Dataset: data (GitHub, Souvik9205/marigold_detect). Classes: Alternaria, healthy, pest.

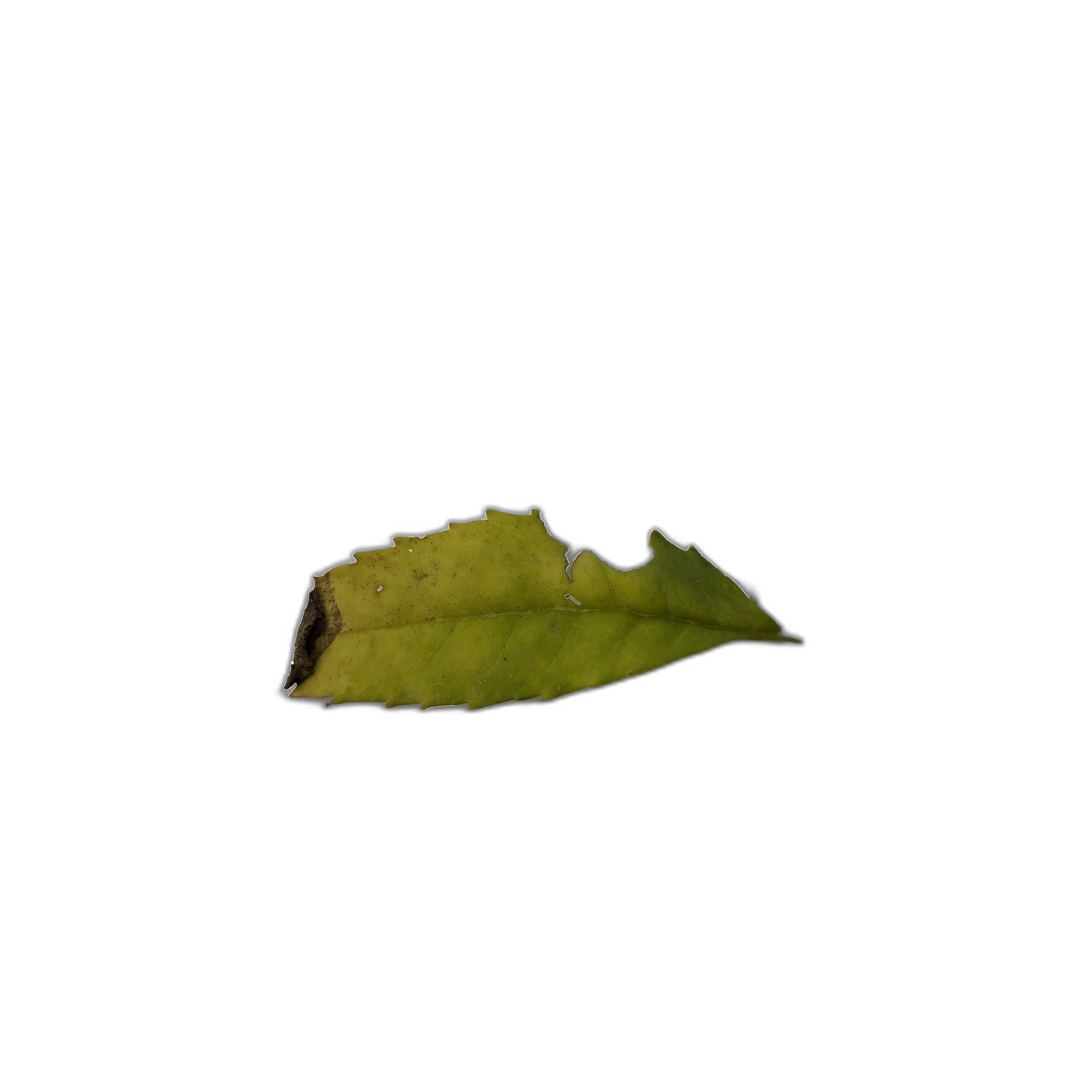
Label: Alternaria

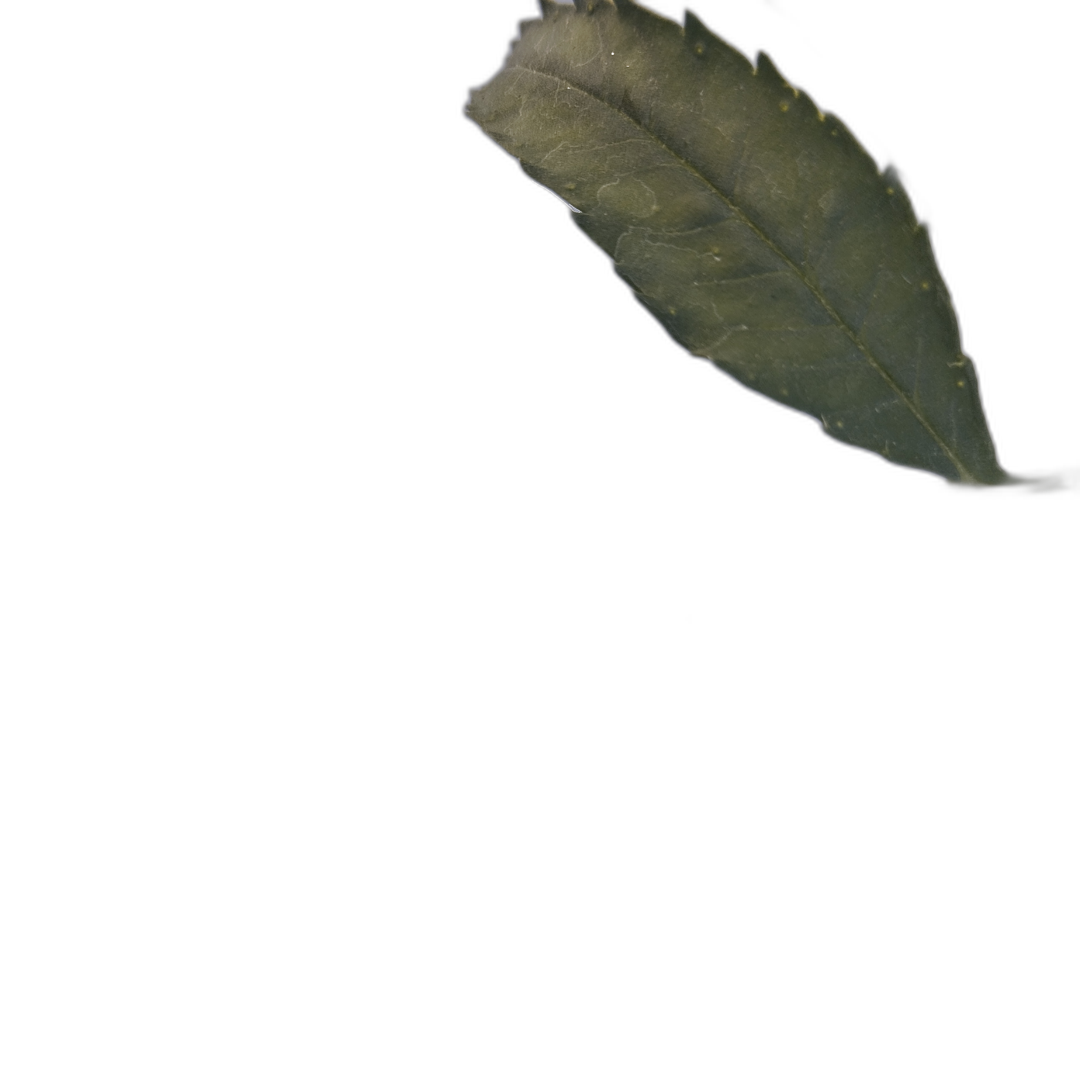
Label: Alternaria

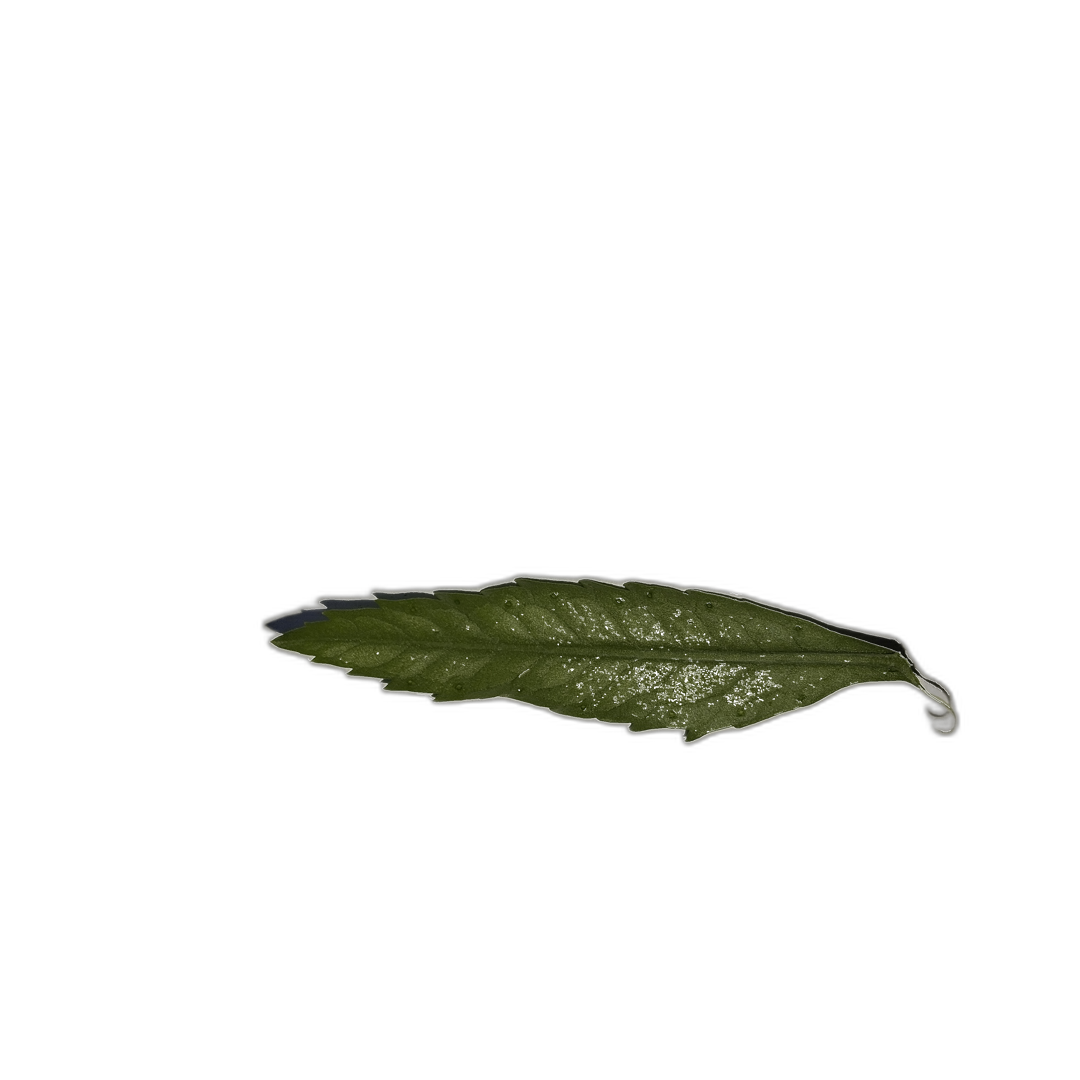
Label: healthy

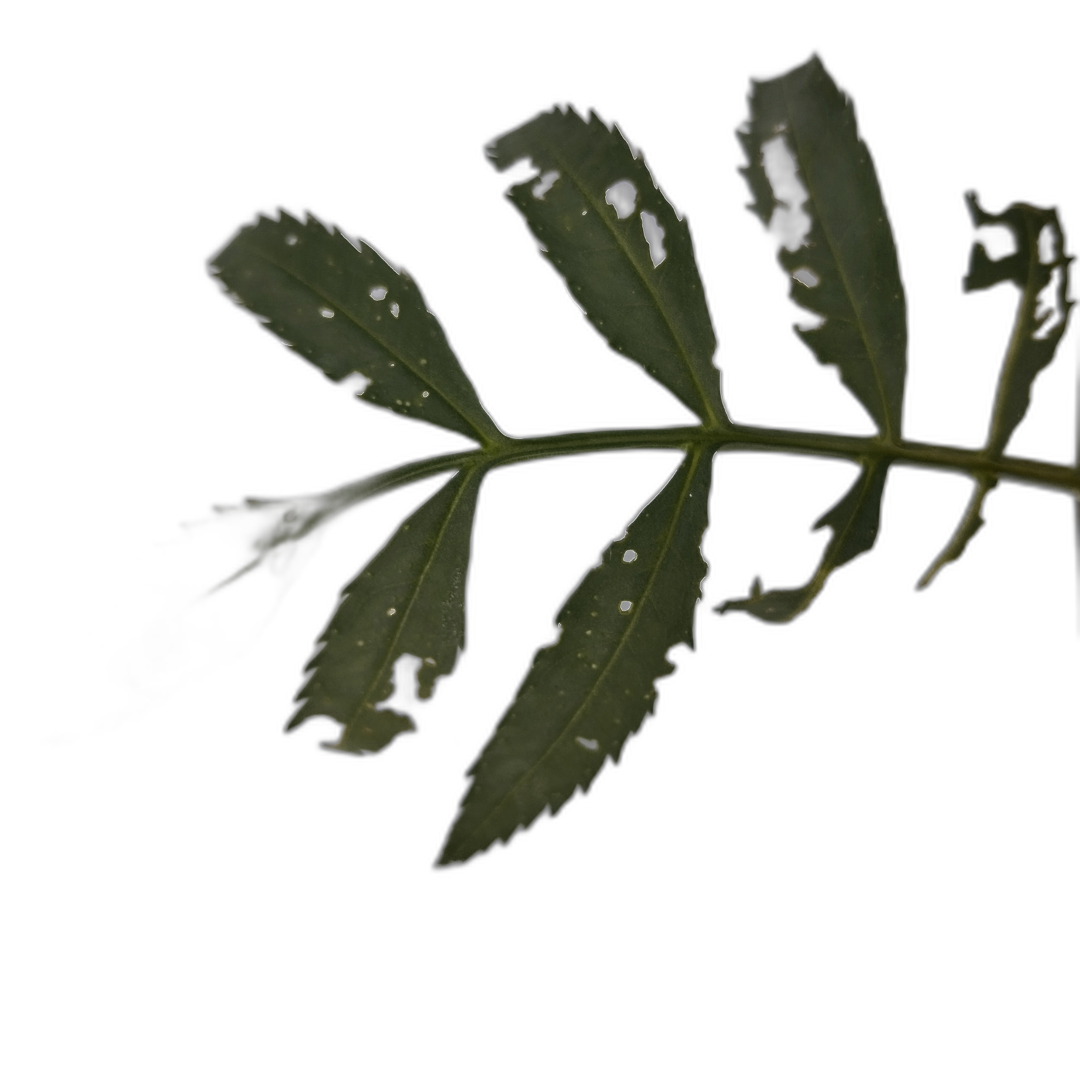
Label: pest

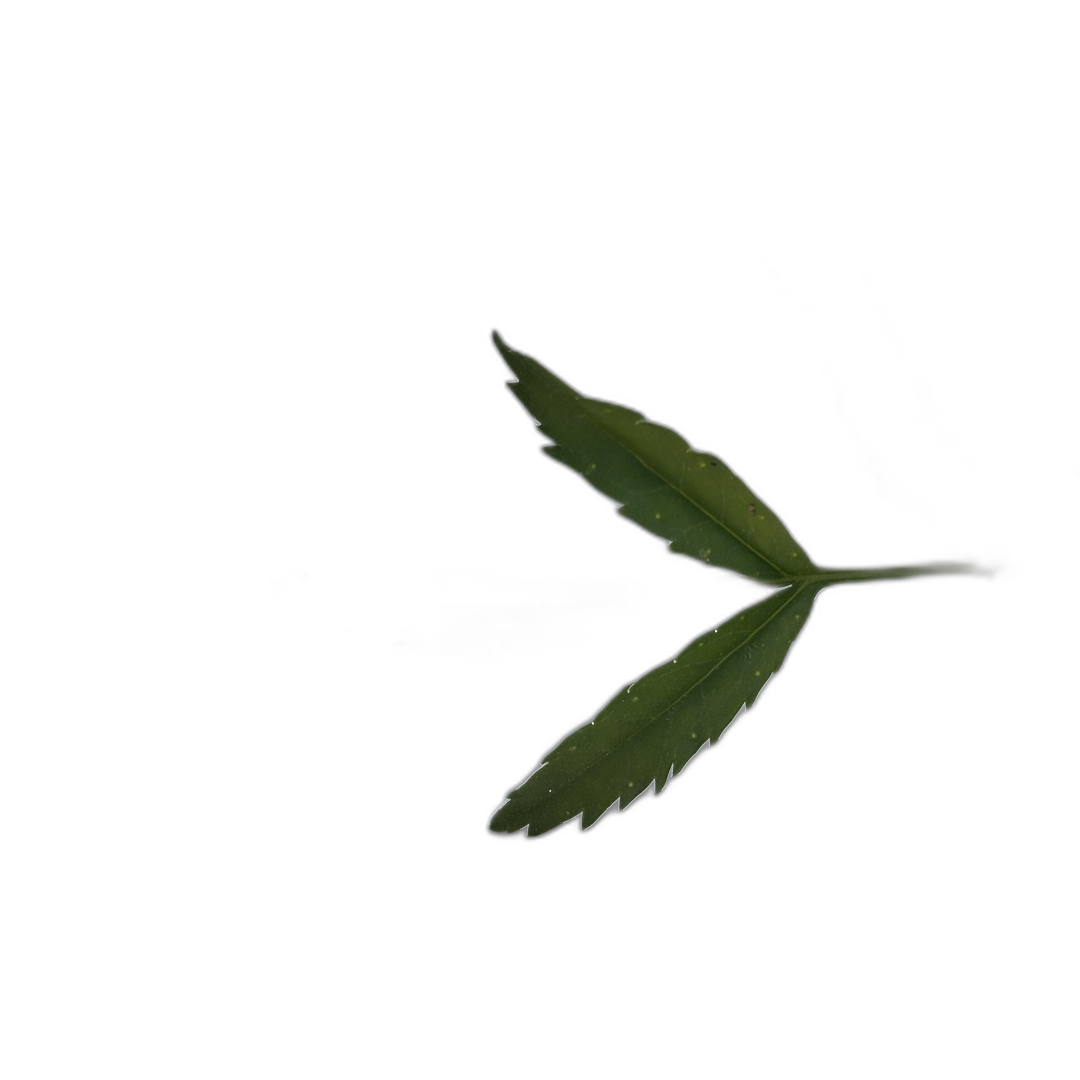
Label: healthy

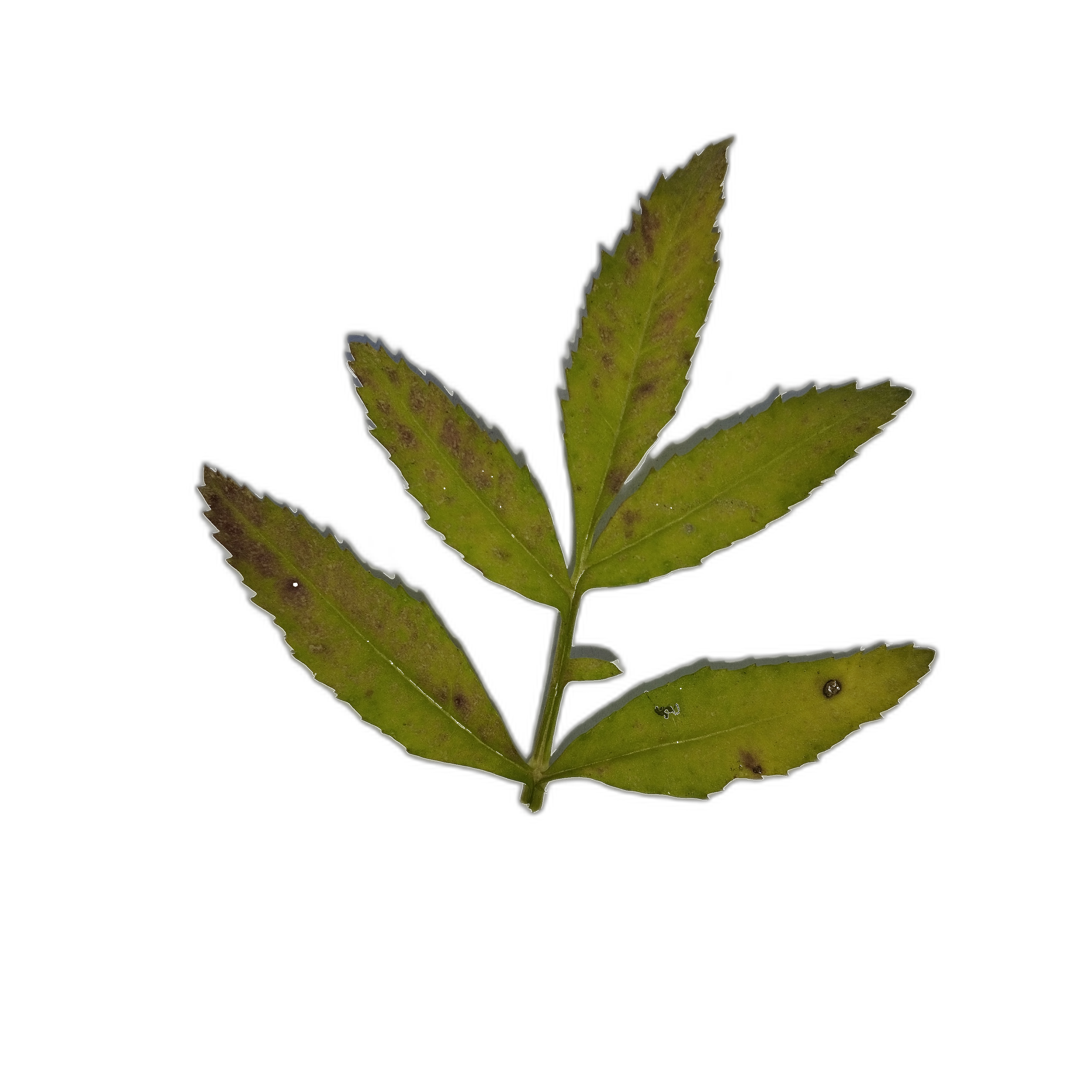
Label: Alternaria
